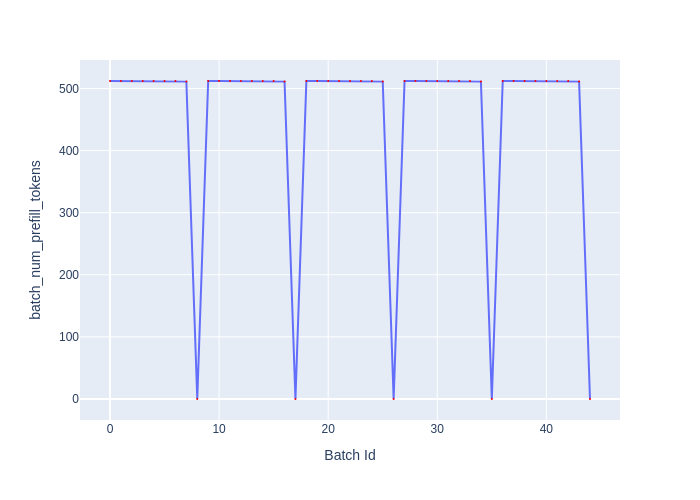

The data file committed next to this chart (first rows):
Batch Id, batch_num_prefill_tokens
0, 512
1, 512
2, 512
3, 512
4, 512
5, 512
6, 512
7, 511
8, 0
9, 512
10, 512
11, 512
12, 512
13, 512
14, 512
15, 512
16, 511
17, 0
18, 512
19, 512
20, 512
21, 512
22, 512
23, 512
24, 512
25, 511
26, 0
27, 512
28, 512
29, 512
30, 512
31, 512
32, 512
33, 512
34, 511
35, 0
36, 512
37, 512
38, 512
39, 512
40, 512
41, 512
42, 512
43, 511
44, 0
